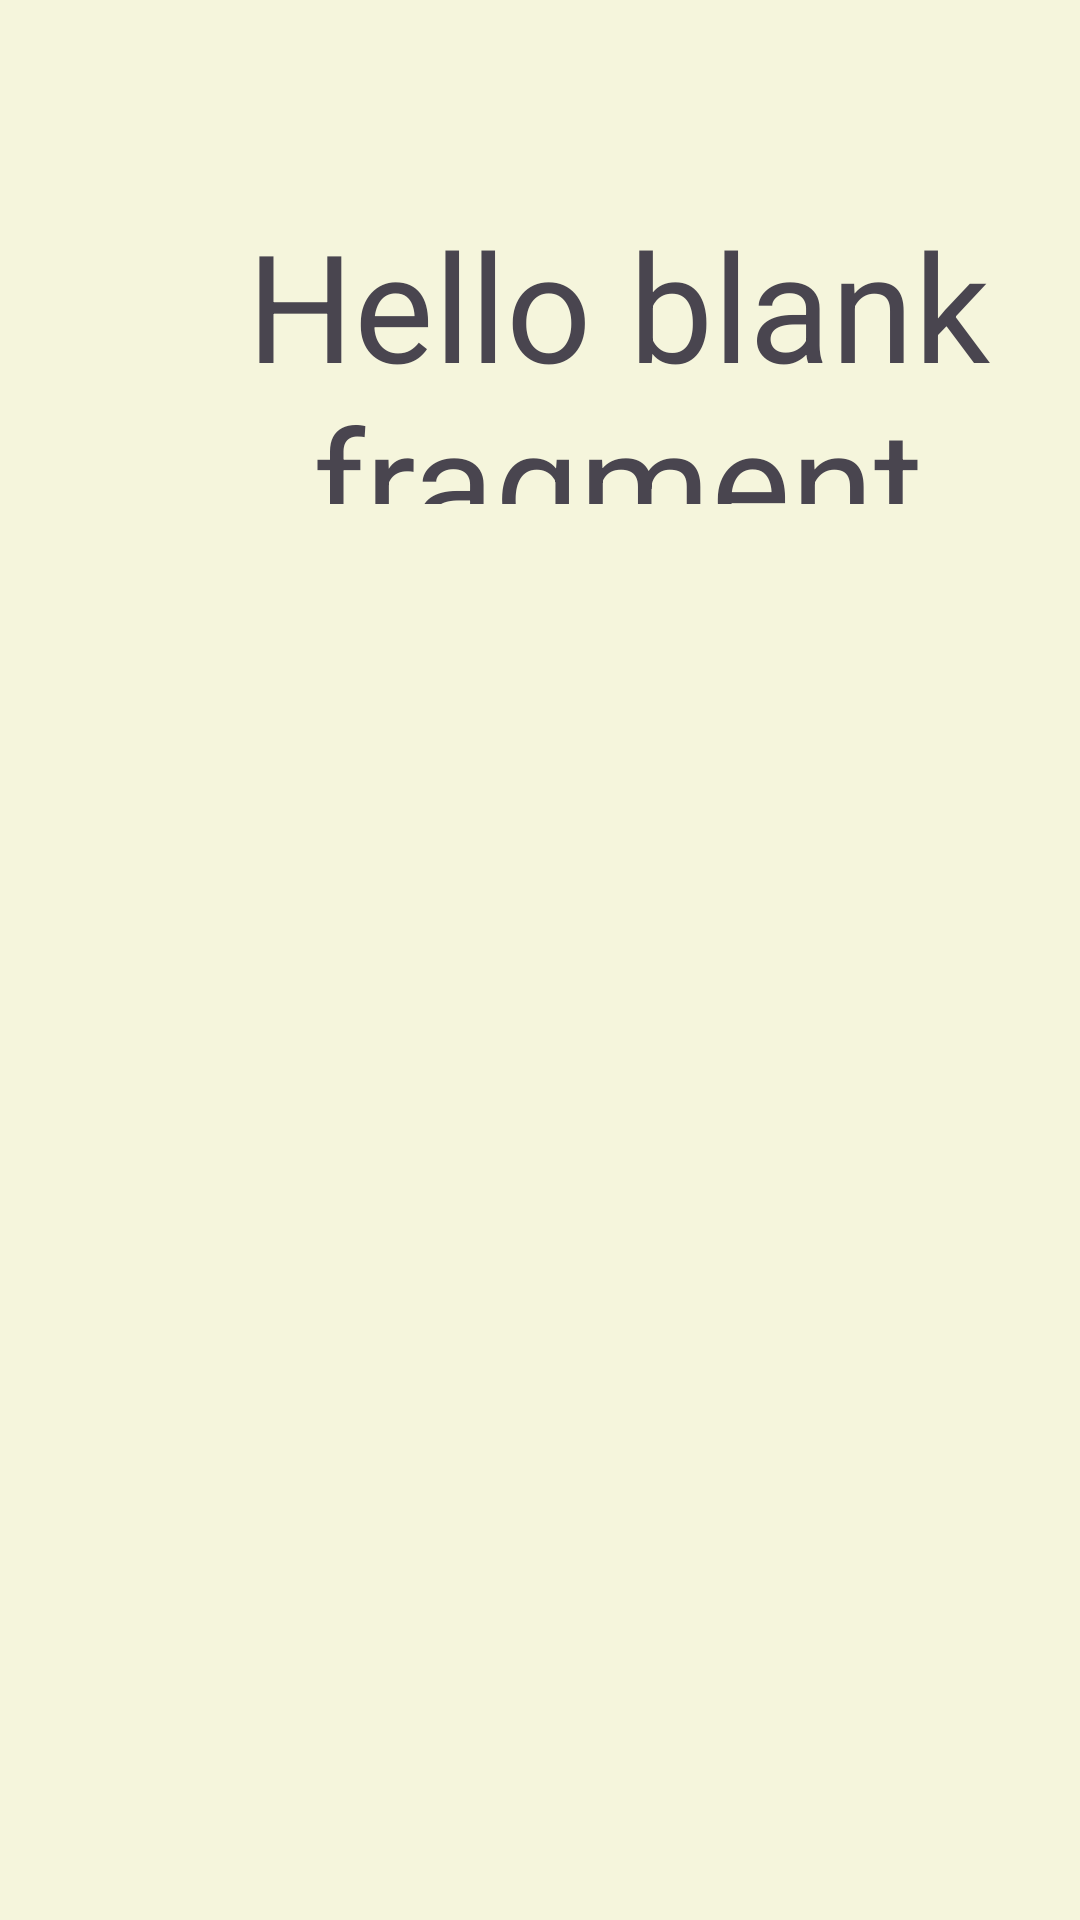

Here is an Android app screen rendered from its layout file. Give the layout XML and the strings, colors and styles it references.
<!-- AndroidManifest.xml: application theme Theme.Unplugged -->
<!-- res/layout/fragment_home.xml -->
<?xml version="1.0" encoding="utf-8"?>
<androidx.constraintlayout.widget.ConstraintLayout xmlns:android="http://schemas.android.com/apk/res/android"
    xmlns:app="http://schemas.android.com/apk/res-auto"
    xmlns:tools="http://schemas.android.com/tools"
    android:layout_width="match_parent"
    android:layout_height="match_parent"
    tools:context=".HomeFragment">

    
    <TextView
        android:id="@+id/time_widget"
        android:layout_width="412dp"
        android:layout_height="100dp"
        android:layout_marginTop="68dp"
        android:text="@string/hello_blank_fragment"
        android:textSize="50.0dip"
        app:layout_constraintTop_toTopOf="parent"
        android:gravity="center"
        tools:layout_editor_absoluteX="-1dp" />

</androidx.constraintlayout.widget.ConstraintLayout>
<!-- resources referenced by this layout -->
<resources>
  <string name="hello_blank_fragment">Hello blank fragment</string>
  <style name="Theme.Unplugged" parent="Base.Theme.Unplugged" />
  <style name="Base.Theme.Unplugged" parent="Theme.Material3.DayNight.NoActionBar">
          
          
          <item name="android:colorBackground">@color/beige</item>
  
      </style>
  <color name="beige">#FFF5F5DC</color>
</resources>
